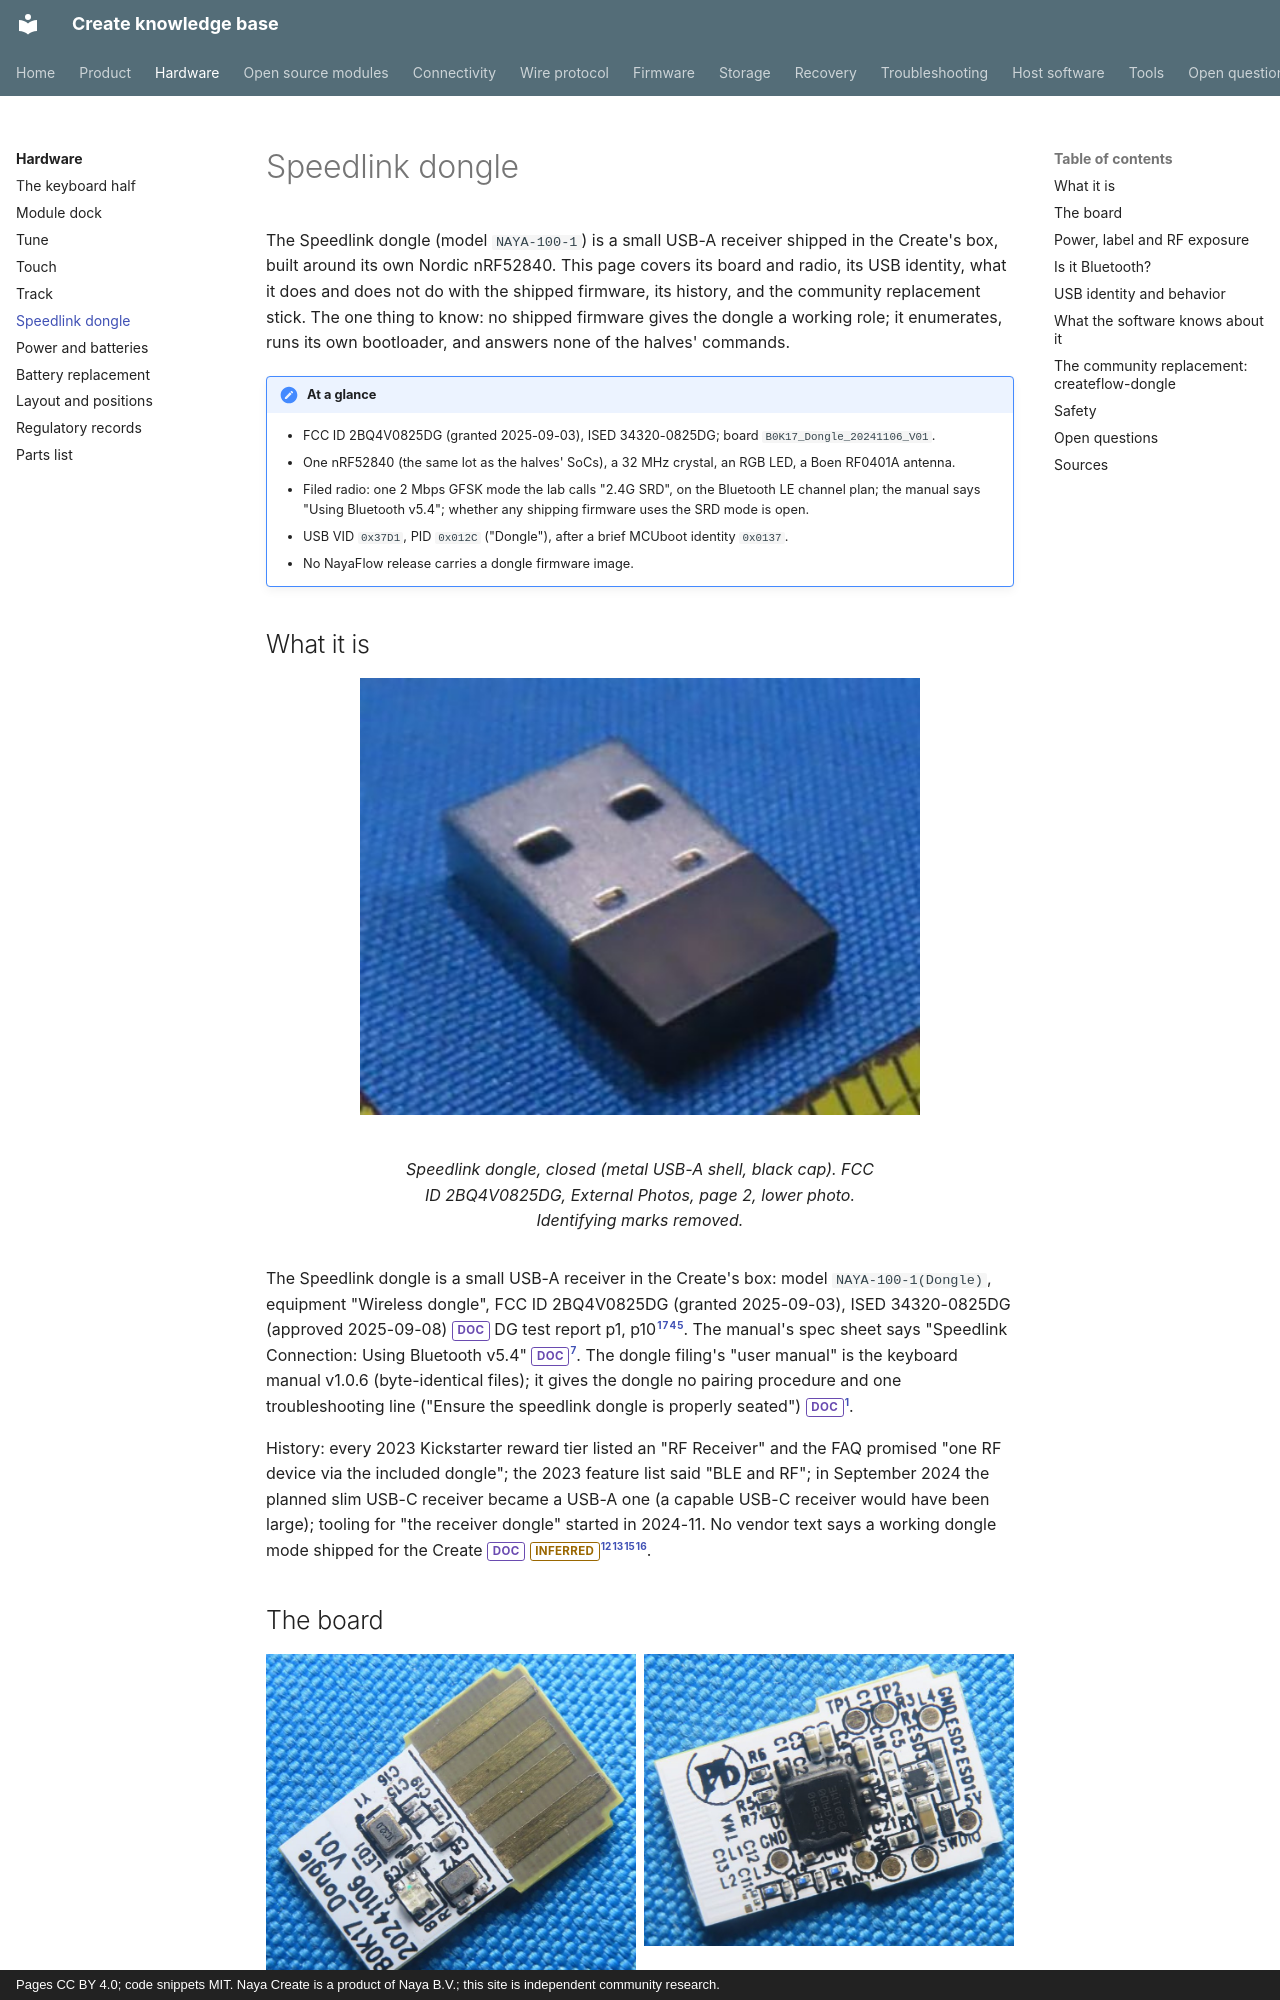

repository: create-collective/Create-knowledge-base · page: hardware/dongle/index.html · generator: mkdocs · copyright: Pages CC BY 4.0; code snippets MIT. Naya Create is a product of Naya B.V.; this site is independent community research.

# Speedlink dongle

The Speedlink dongle (model `NAYA-100-1`) is a small USB-A receiver shipped in the Create's box, built
around its own Nordic nRF52840. This page covers its board and radio, its USB identity, what it does and
does not do with the shipped firmware, its history, and the community replacement stick. The one thing
to know: no shipped firmware gives the dongle a working role; it enumerates, runs its own bootloader,
and answers none of the halves' commands.

!!! note "At a glance"
    - FCC ID 2BQ4V0825DG (granted 2025-09-03), ISED 34320-0825DG; board `B0K17_Dongle_20241106_V01`.
    - One nRF52840 (the same lot as the halves' SoCs), a 32 MHz crystal, an RGB LED, a Boen RF0401A antenna.
    - Filed radio: one 2 Mbps GFSK mode the lab calls "2.4G SRD", on the Bluetooth LE channel plan; the manual says "Using Bluetooth v5.4"; whether any shipping firmware uses the SRD mode is open.
    - USB VID `0x37D1`, PID `0x012C` ("Dongle"), after a brief MCUboot identity `0x0137`.
    - No NayaFlow release carries a dongle firmware image.

## What it is

<!-- dongle facts 1-2, 29, 35 -->
<!-- fcc-images:start -->

<figure markdown="span">
  ![Speedlink dongle, closed (metal USB-A shell, black cap)](../assets/images/fcc/boards/dongle-exterior.jpg){ width="560" loading=lazy }
  <figcaption>Speedlink dongle, closed (metal USB-A shell, black cap). FCC ID 2BQ4V0825DG, External Photos, page 2, lower photo. Identifying marks removed.</figcaption>
</figure>

<!-- fcc-images:end -->

The Speedlink dongle is a small USB-A receiver in the Create's box: model `NAYA-100-1(Dongle)`,
equipment "Wireless dongle", FCC ID 2BQ4V0825DG (granted 2025-09-03), ISED 34320-0825DG (approved
2025-09-08) <span class="tag doc">DOC</span> DG test report p1, p10[^fcc-dg][^um106][^eas][^ised]. The manual's spec sheet says
"Speedlink Connection: Using Bluetooth v5.4" <span class="tag doc">DOC</span>[^um106]. The dongle filing's "user manual" is the
keyboard manual v1.0.6 (byte-identical files); it gives the dongle no pairing procedure and one
troubleshooting line ("Ensure the speedlink dongle is properly seated") <span class="tag doc">DOC</span>[^fcc-dg].

History: every 2023 Kickstarter reward tier listed an "RF Receiver" and the FAQ promised "one RF device
via the included dongle"; the 2023 feature list said "BLE and RF"; in September 2024 the planned slim
USB-C receiver became a USB-A one (a capable USB-C receiver would have been large); tooling for "the
receiver dongle" started in 2024-11. No vendor text says a working dongle mode shipped for the Create
<span class="tag doc">DOC</span> <span class="tag inferred">INFERRED</span>[^ks-camp][^ks-02][^ks-15][^ks-17].
